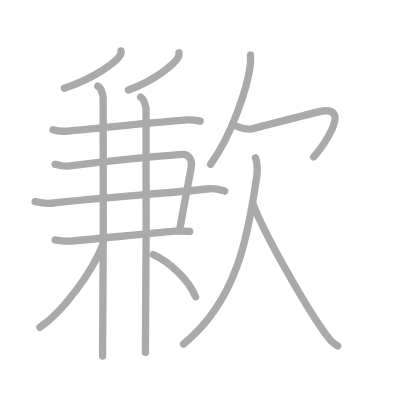
t = 0.00 s
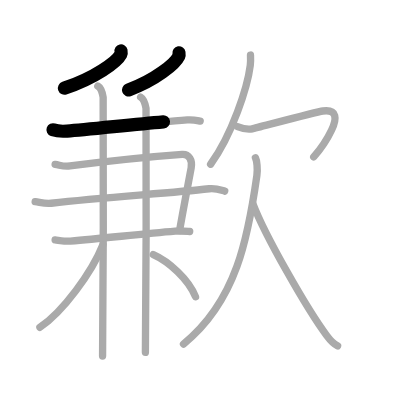
t = 2.75 s
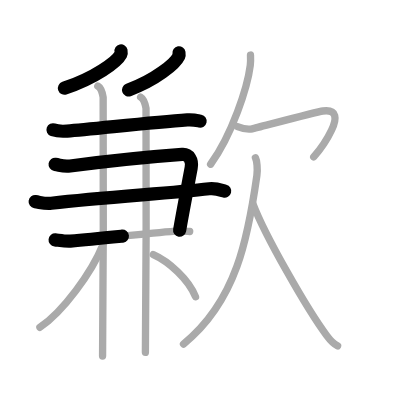
t = 5.50 s
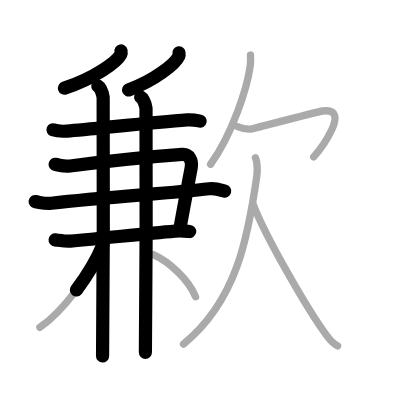
t = 8.50 s
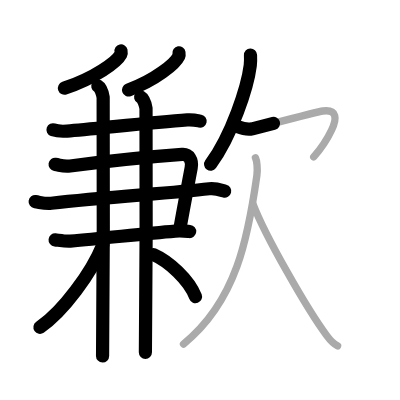
t = 11.25 s
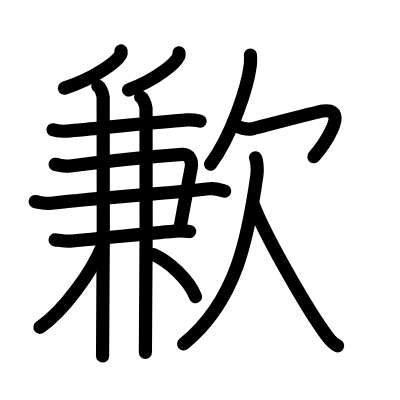
t = 14.00 s

The animated SVG that drew these frames (rendered in a browser with its animation timeline set to each time). Animation: 14 SMIL elements (animate=14); one cycle of 14.00 s.

<?xml version="1.0" standalone="no"?>
<!DOCTYPE svg PUBLIC "-//W3C//DTD SVG 1.1//EN"   "http://www.w3.org/Graphics/SVG/1.1/DTD/svg11.dtd">
<svg width="400px" height="400px"  version="1.1" xmlns="http://www.w3.org/2000/svg">
  <defs>
    <marker id="Triangle" viewBox="0 0 10 10" refX="0" refY="5" markerUnits="strokeWidth" markerWidth="3" style="stroke-opacity:0%;fill:#aaaaaa;" markerHeight="2" orient="auto">
      <path d="M 0 0 L 10 5 L 0 10 z" />
    </marker>
    
    <marker id="Arrow" viewBox="0 0 10 10" refX="5" refY="5" markerUnits="strokeWidth" markerWidth="1.8" style="stroke-opacity:0%;fill:#770000;" markerHeight="2" orient="auto">
      <path d="M 0 4 L 6 4 L 4 1 L 10 5 L 4 9 L 6 6 L 0 6 z" />
        <circle cx="5" cy="5" r="5" />
      </marker>
    
    <marker id="TriangleRed" viewBox="0 0 10 10" refX="0" refY="5" markerUnits="strokeWidth" markerWidth="3" style="stroke-opacity:0%;fill:#CC0000;" markerHeight="2" orient="auto">
      <path d="M 0 0 L 10 5 L 0 10 z" />
    </marker>
    
    <marker id="ArrowRed" viewBox="0 0 10 10" refX="5" refY="5" markerUnits="strokeWidth" markerWidth="1.8" style="stroke-opacity:0%;fill:#CC0000;" markerHeight="2" orient="auto">
      <path d="M 0 4 L 6 4 L 4 1 L 10 5 L 4 9 L 6 6 L 0 6 z" />
        <circle cx="5" cy="5" r="5" />
      </marker>
    
  </defs>
  
  <path style="fill:#ffffff; fill-opacity:100%; fill-rule:evenodd; stroke-width:0;" d="M 0 0 L 400px 0 L 400px 400px L 0 400px L 0 0" />

  <g transform="scale(3.6697247706422 3.6697247706422)">
<path style="fill:none; fill-opacity:0%; fill-rule:evenodd; stroke:#aaaaaa; stroke-opacity:100%; stroke-width: 1.5pt; stroke-linejoin:round; stroke-linecap:round;" d="M32.98 13.88c0.05 0.24 0.09 0.62-0.08 0.96c-1.06 2.02-7.1 6.46-15.37 9.18"></path>
<path style="fill:none; fill-opacity:0%; fill-rule:evenodd; stroke:#aaaaaa; stroke-opacity:100%; stroke-width: 1.5pt; stroke-linejoin:round; stroke-linecap:round;" d="M48.77 14.39c0.04 0.24 0.08 0.62-0.07 0.96c-0.94 2.02-6.32 6.46-13.68 9.17"></path>
<path style="fill:none; fill-opacity:0%; fill-rule:evenodd; stroke:#aaaaaa; stroke-opacity:100%; stroke-width: 1.5pt; stroke-linejoin:round; stroke-linecap:round;" d="M14.45 35.37c1 0.35 2.84 0.43 3.84 0.35c6.73-0.5 22.74-2.35 32.76-3.05c1.66-0.12 2.67 0.17 3.5 0.34"></path>
<path style="fill:none; fill-opacity:0%; fill-rule:evenodd; stroke:#aaaaaa; stroke-opacity:100%; stroke-width: 1.5pt; stroke-linejoin:round; stroke-linecap:round;" d="M15.02 44.79c1.43 0.22 2.21 0.68 4.08 0.44c10.2-1.31 21.36-2.49 30.54-3.15c1.83-0.13 2.86 1.53 2.45 3.71c-1.07 5.71-2.31 12.09-3.16 17.06"></path>
<path style="fill:none; fill-opacity:0%; fill-rule:evenodd; stroke:#aaaaaa; stroke-opacity:100%; stroke-width: 1.5pt; stroke-linejoin:round; stroke-linecap:round;" d="M9.58 54.95c1.52 0.22 2.71 0.63 4.39 0.44c14.7-1.74 31.23-2.62 43.05-3.95c1.86-0.21 3.38 0.43 4.22 0.65"></path>
<path style="fill:none; fill-opacity:0%; fill-rule:evenodd; stroke:#aaaaaa; stroke-opacity:100%; stroke-width: 1.5pt; stroke-linejoin:round; stroke-linecap:round;" d="M15.02 65.38c1.04 0.11 2.92 0.43 4.16 0.33c9.2-0.78 19.3-1.96 28.56-2.73c1.65-0.13 2.71 0 3.95 0.11"></path>
<path style="fill:none; fill-opacity:0%; fill-rule:evenodd; stroke:#aaaaaa; stroke-opacity:100%; stroke-width: 1.5pt; stroke-linejoin:round; stroke-linecap:round;" d="M26.65 23.44c0.82 0.48 1.3 2.14 1.46 3.08c0.16 0.95 0 64.55-0.16 70.49"></path>
<path style="fill:none; fill-opacity:0%; fill-rule:evenodd; stroke:#aaaaaa; stroke-opacity:100%; stroke-width: 1.5pt; stroke-linejoin:round; stroke-linecap:round;" d="M38.32 26.45c0.81 0.47 1.3 2.14 1.47 3.08c0.16 0.95 0 60.55-0.17 66.49"></path>
<path style="fill:none; fill-opacity:0%; fill-rule:evenodd; stroke:#aaaaaa; stroke-opacity:100%; stroke-width: 1.5pt; stroke-linejoin:round; stroke-linecap:round;" d="M28.03 66.73c-3.02 7.54-10.87 18.2-17.15 22.47"></path>
<path style="fill:none; fill-opacity:0%; fill-rule:evenodd; stroke:#aaaaaa; stroke-opacity:100%; stroke-width: 1.5pt; stroke-linejoin:round; stroke-linecap:round;" d="M41.78 69.37c4.23 1.86 9.7 6.84 11.5 11.49"></path>
<path style="fill:none; fill-opacity:0%; fill-rule:evenodd; stroke:#aaaaaa; stroke-opacity:100%; stroke-width: 1.5pt; stroke-linejoin:round; stroke-linecap:round;" d="M68.26 15c0.03 0.7 0.06 1.81-0.06 2.82c-0.74 5.94-4.99 18.96-10.81 26.93"></path>
<path style="fill:none; fill-opacity:0%; fill-rule:evenodd; stroke:#aaaaaa; stroke-opacity:100%; stroke-width: 1.5pt; stroke-linejoin:round; stroke-linecap:round;" d="M64.72 34.49c0.91 0.36 2.64 0.93 4.01 0.61c1.67-0.39 17.68-4.65 19.26-4.85c8-1-0.83 10.59-2.5 12.5"></path>
<path style="fill:none; fill-opacity:0%; fill-rule:evenodd; stroke:#aaaaaa; stroke-opacity:100%; stroke-width: 1.5pt; stroke-linejoin:round; stroke-linecap:round;" d="M69.61 43c0.39 0.75 0.63 3.07 0.39 4.8C67.63 64.52 64.5 82 50 93.75"></path>
<path style="fill:none; fill-opacity:0%; fill-rule:evenodd; stroke:#aaaaaa; stroke-opacity:100%; stroke-width: 1.5pt; stroke-linejoin:round; stroke-linecap:round;" d="M68.92 55.5c3.21 8.58 14.8 28.79 20.07 35.88c1.11 1.5 1.96 2.39 3.01 2.87"></path>

<path style="fill:none; fill-opacity:0%; fill-rule:evenodd; stroke:#000000; stroke-opacity:100%; stroke-width: 2.7pt; stroke-linejoin:round; stroke-linecap:round;" d="M32.98 13.88c0.05 0.24 0.09 0.62-0.08 0.96c-1.06 2.02-7.1 6.46-15.37 9.18" pathLength="100" stroke-dashoffset="100" stroke-dasharray="100 105"><animate id="dashAnim1" attributeName="stroke-dashoffset" from="100" to="0" dur="1s" calcMode="linear" fill="freeze"/></path>
<path style="fill:none; fill-opacity:0%; fill-rule:evenodd; stroke:#000000; stroke-opacity:100%; stroke-width: 2.7pt; stroke-linejoin:round; stroke-linecap:round;" d="M48.77 14.39c0.04 0.24 0.08 0.62-0.07 0.96c-0.94 2.02-6.32 6.46-13.68 9.17" pathLength="100" stroke-dashoffset="100" stroke-dasharray="100 105"><animate id="dashAnim2" attributeName="stroke-dashoffset" from="100" to="0" dur="1s" calcMode="linear" begin="dashAnim1.end" fill="freeze"/></path>
<path style="fill:none; fill-opacity:0%; fill-rule:evenodd; stroke:#000000; stroke-opacity:100%; stroke-width: 2.7pt; stroke-linejoin:round; stroke-linecap:round;" d="M14.45 35.37c1 0.35 2.84 0.43 3.84 0.35c6.73-0.5 22.74-2.35 32.76-3.05c1.66-0.12 2.67 0.17 3.5 0.34" pathLength="100" stroke-dashoffset="100" stroke-dasharray="100 105"><animate id="dashAnim3" attributeName="stroke-dashoffset" from="100" to="0" dur="1s" calcMode="linear" begin="dashAnim2.end" fill="freeze"/></path>
<path style="fill:none; fill-opacity:0%; fill-rule:evenodd; stroke:#000000; stroke-opacity:100%; stroke-width: 2.7pt; stroke-linejoin:round; stroke-linecap:round;" d="M15.02 44.79c1.43 0.22 2.21 0.68 4.08 0.44c10.2-1.31 21.36-2.49 30.54-3.15c1.83-0.13 2.86 1.53 2.45 3.71c-1.07 5.71-2.31 12.09-3.16 17.06" pathLength="100" stroke-dashoffset="100" stroke-dasharray="100 105"><animate id="dashAnim4" attributeName="stroke-dashoffset" from="100" to="0" dur="1s" calcMode="linear" begin="dashAnim3.end" fill="freeze"/></path>
<path style="fill:none; fill-opacity:0%; fill-rule:evenodd; stroke:#000000; stroke-opacity:100%; stroke-width: 2.7pt; stroke-linejoin:round; stroke-linecap:round;" d="M9.58 54.95c1.52 0.22 2.71 0.63 4.39 0.44c14.7-1.74 31.23-2.62 43.05-3.95c1.86-0.21 3.38 0.43 4.22 0.65" pathLength="100" stroke-dashoffset="100" stroke-dasharray="100 105"><animate id="dashAnim5" attributeName="stroke-dashoffset" from="100" to="0" dur="1s" calcMode="linear" begin="dashAnim4.end" fill="freeze"/></path>
<path style="fill:none; fill-opacity:0%; fill-rule:evenodd; stroke:#000000; stroke-opacity:100%; stroke-width: 2.7pt; stroke-linejoin:round; stroke-linecap:round;" d="M15.02 65.38c1.04 0.11 2.92 0.43 4.16 0.33c9.2-0.78 19.3-1.96 28.56-2.73c1.65-0.13 2.71 0 3.95 0.11" pathLength="100" stroke-dashoffset="100" stroke-dasharray="100 105"><animate id="dashAnim6" attributeName="stroke-dashoffset" from="100" to="0" dur="1s" calcMode="linear" begin="dashAnim5.end" fill="freeze"/></path>
<path style="fill:none; fill-opacity:0%; fill-rule:evenodd; stroke:#000000; stroke-opacity:100%; stroke-width: 2.7pt; stroke-linejoin:round; stroke-linecap:round;" d="M26.65 23.44c0.82 0.48 1.3 2.14 1.46 3.08c0.16 0.95 0 64.55-0.16 70.49" pathLength="100" stroke-dashoffset="100" stroke-dasharray="100 105"><animate id="dashAnim7" attributeName="stroke-dashoffset" from="100" to="0" dur="1s" calcMode="linear" begin="dashAnim6.end" fill="freeze"/></path>
<path style="fill:none; fill-opacity:0%; fill-rule:evenodd; stroke:#000000; stroke-opacity:100%; stroke-width: 2.7pt; stroke-linejoin:round; stroke-linecap:round;" d="M38.32 26.45c0.81 0.47 1.3 2.14 1.47 3.08c0.16 0.95 0 60.55-0.17 66.49" pathLength="100" stroke-dashoffset="100" stroke-dasharray="100 105"><animate id="dashAnim8" attributeName="stroke-dashoffset" from="100" to="0" dur="1s" calcMode="linear" begin="dashAnim7.end" fill="freeze"/></path>
<path style="fill:none; fill-opacity:0%; fill-rule:evenodd; stroke:#000000; stroke-opacity:100%; stroke-width: 2.7pt; stroke-linejoin:round; stroke-linecap:round;" d="M28.03 66.73c-3.02 7.54-10.87 18.2-17.15 22.47" pathLength="100" stroke-dashoffset="100" stroke-dasharray="100 105"><animate id="dashAnim9" attributeName="stroke-dashoffset" from="100" to="0" dur="1s" calcMode="linear" begin="dashAnim8.end" fill="freeze"/></path>
<path style="fill:none; fill-opacity:0%; fill-rule:evenodd; stroke:#000000; stroke-opacity:100%; stroke-width: 2.7pt; stroke-linejoin:round; stroke-linecap:round;" d="M41.78 69.37c4.23 1.86 9.7 6.84 11.5 11.49" pathLength="100" stroke-dashoffset="100" stroke-dasharray="100 105"><animate id="dashAnim10" attributeName="stroke-dashoffset" from="100" to="0" dur="1s" calcMode="linear" begin="dashAnim9.end" fill="freeze"/></path>
<path style="fill:none; fill-opacity:0%; fill-rule:evenodd; stroke:#000000; stroke-opacity:100%; stroke-width: 2.7pt; stroke-linejoin:round; stroke-linecap:round;" d="M68.26 15c0.03 0.7 0.06 1.81-0.06 2.82c-0.74 5.94-4.99 18.96-10.81 26.93" pathLength="100" stroke-dashoffset="100" stroke-dasharray="100 105"><animate id="dashAnim11" attributeName="stroke-dashoffset" from="100" to="0" dur="1s" calcMode="linear" begin="dashAnim10.end" fill="freeze"/></path>
<path style="fill:none; fill-opacity:0%; fill-rule:evenodd; stroke:#000000; stroke-opacity:100%; stroke-width: 2.7pt; stroke-linejoin:round; stroke-linecap:round;" d="M64.72 34.49c0.91 0.36 2.64 0.93 4.01 0.61c1.67-0.39 17.68-4.65 19.26-4.85c8-1-0.83 10.59-2.5 12.5" pathLength="100" stroke-dashoffset="100" stroke-dasharray="100 105"><animate id="dashAnim12" attributeName="stroke-dashoffset" from="100" to="0" dur="1s" calcMode="linear" begin="dashAnim11.end" fill="freeze"/></path>
<path style="fill:none; fill-opacity:0%; fill-rule:evenodd; stroke:#000000; stroke-opacity:100%; stroke-width: 2.7pt; stroke-linejoin:round; stroke-linecap:round;" d="M69.61 43c0.39 0.75 0.63 3.07 0.39 4.8C67.63 64.52 64.5 82 50 93.75" pathLength="100" stroke-dashoffset="100" stroke-dasharray="100 105"><animate id="dashAnim13" attributeName="stroke-dashoffset" from="100" to="0" dur="1s" calcMode="linear" begin="dashAnim12.end" fill="freeze"/></path>
<path style="fill:none; fill-opacity:0%; fill-rule:evenodd; stroke:#000000; stroke-opacity:100%; stroke-width: 2.7pt; stroke-linejoin:round; stroke-linecap:round;" d="M68.92 55.5c3.21 8.58 14.8 28.79 20.07 35.88c1.11 1.5 1.96 2.39 3.01 2.87" pathLength="100" stroke-dashoffset="100" stroke-dasharray="100 105"><animate id="dashAnim14" attributeName="stroke-dashoffset" from="100" to="0" dur="1s" calcMode="linear" begin="dashAnim13.end" fill="freeze"/></path>

</g>

</svg>  
          
